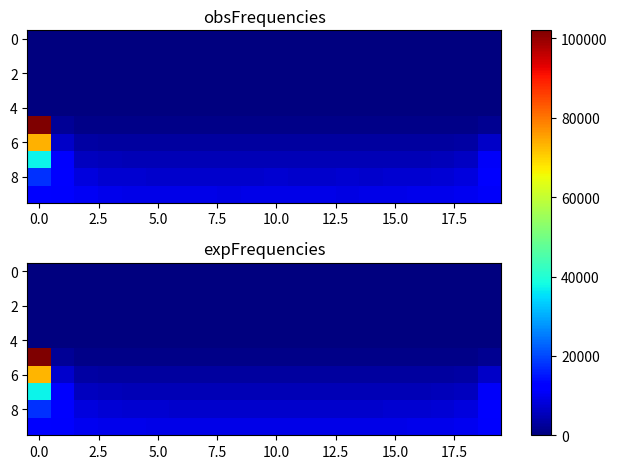

This figure's Python source:
import matplotlib.pyplot as plt
import numpy as np
obsFrequencies = np.array([[ 0, 0, 0, 0, 0, 0, 0, 0, 0, 0, 0, 0, 0, 0, 0, 0, 0, 0, 0, 0], [0, 0, 0, 0, 0, 0, 0, 0, 0, 0, 0, 0, 0, 0, 0, 0, 0, 0, 0, 0], [0, 0, 0, 0, 0, 0, 0, 0, 0, 0, 0, 0, 0, 0, 0, 0, 0, 0, 0, 0], [0, 0, 0, 0, 0, 0, 0, 0, 0, 0, 0, 0, 0, 0, 0, 0, 0, 0, 0, 0], [0, 0, 0, 0, 0, 0, 0, 0, 0, 0, 0, 0, 0, 0, 0, 0, 0, 0, 0, 0], [102054, 2060, 1112, 1092, 1051, 1006, 1034, 1012, 1032, 972, 1006, 978, 1025, 997, 1023, 1048, 1055, 1087, 1131, 1926], [73371, 6777, 3465, 3186, 3111, 3127, 3045, 3045, 3004, 3059, 3007, 3091, 3039, 3056, 3067, 3126, 3043, 3090, 3331, 6585], [37265, 11295, 5955, 5269, 5103, 5012, 5118, 5101, 5004, 5039, 5072, 4928, 4979, 5006, 5182, 5124, 5170, 5352, 6004, 11129], [17929, 12287, 8697, 7533, 7273, 7167, 7128, 7028, 7143, 6907, 7229, 7078, 6935, 7251, 7060, 7226, 7263, 7685, 8582, 12019], [11708, 11179, 10482, 9638, 9438, 9394, 9267, 9207, 9108, 9235, 9347, 9274, 9240, 9131, 9364, 9438, 9672, 9867, 10357, 11116 ]]);
expFrequencies = np.array([[ 0, 0, 0, 0, 0, 0, 0, 0, 0, 0, 0, 0, 0, 0, 0, 0, 0, 0, 0, 0], [0, 0, 0, 0, 0, 0, 0, 0, 0, 0, 0, 0, 0, 0, 0, 0, 0, 0, 0, 0], [0, 0, 0, 0, 0, 0, 0, 0, 0, 0, 0, 0, 0, 0, 0, 0, 0, 0, 0, 0], [0, 0, 0, 0, 0, 0, 0, 0, 0, 0, 0, 0, 0, 0, 0, 0, 0, 0, 0, 0], [0, 0, 0, 0, 0, 0, 0, 0, 0, 0, 0, 0, 0, 0, 0, 0, 0, 0, 0, 0], [101822, 2013.42, 1146.64, 1061.4, 1035.58, 1024.26, 1018.4, 1015.11, 1013.23, 1012.25, 1011.94, 1012.24, 1013.22, 1015.09, 1018.36, 1024.19, 1035.43, 1061.03, 1145.12, 1979.7], [73334, 6836.98, 3439.05, 3168.21, 3093.6, 3062.61, 3047.01, 3038.37, 3033.48, 3030.95, 3030.15, 3030.93, 3033.45, 3038.31, 3046.9, 3062.42, 3093.19, 3167.08, 3433.82, 6708.87], [37322, 11248.7, 5941.5, 5337.97, 5179.51, 5116.88, 5086.36, 5069.81, 5060.57, 5055.82, 5054.34, 5055.79, 5060.51, 5069.7, 5086.15, 5116.49, 5178.66, 5335.53, 5929.86, 11105.1], [17925.7, 12120.5, 8509.59, 7613.01, 7328.89, 7212.12, 7155.11, 7124.39, 7107.34, 7098.61, 7095.9, 7098.56, 7107.23, 7124.18, 7154.72, 7211.4, 7327.32, 7608.79, 8494.63, 12060.3], [11756.4, 11196.6, 10359.4, 9846.01, 9571.61, 9420.95, 9333.67, 9280.31, 9248.82, 9232.1, 9226.79, 9231.99, 9248.61, 9279.94, 9333.04, 9419.94, 9569.69, 9842.59, 10353.1, 11188.2 ]]);
fig, (ax1, ax2) = plt.subplots(2)
combined = np.array([obsFrequencies, expFrequencies])
vmin, vmax = np.min(combined), np.max(combined)
cmap = plt.colormaps["jet"]
ax1.imshow(obsFrequencies, cmap=cmap, aspect='auto', vmin = vmin, vmax = vmax)
ax1.title.set_text("obsFrequencies")
im = ax2.imshow(expFrequencies, cmap=cmap, aspect='auto', vmin = vmin, vmax = vmax)
ax2.title.set_text("expFrequencies")
fig.tight_layout()
fig.colorbar(im, ax=list([ax1, ax2]))
plt.show()
